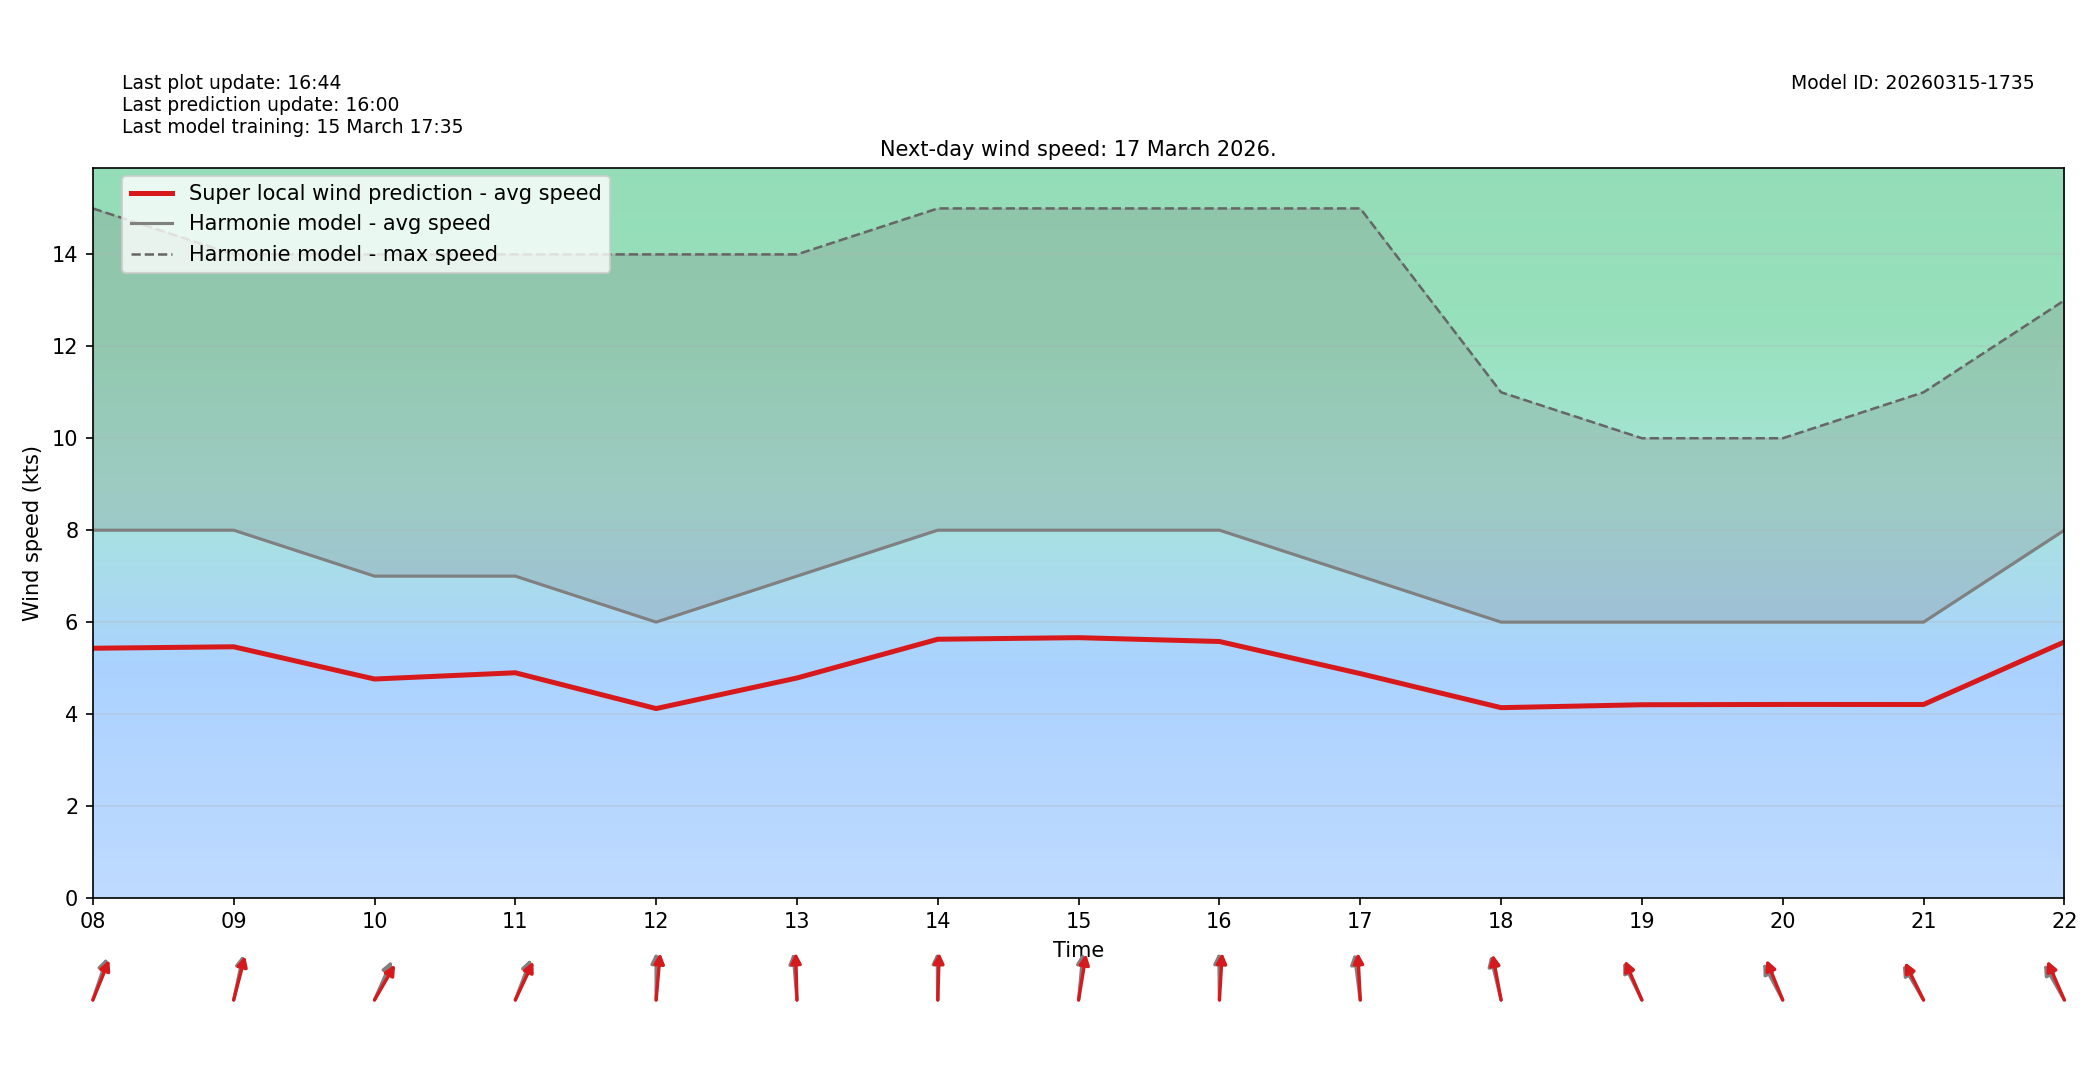

Values plotted in this chart, from the file beside it:
target_time_utc, hour_utc, forecast_wind_speed, lstm_pred_wind_speed, delta_speed_lstm_minus_forecast, forecast_wind_dir_deg, lstm_pred_wind_dir_deg, delta_dir_lstm_minus_forecast
2026-03-17T00:00:00Z, 00, 6.0, 4.096, -1.904, 193.0, 199, 5.97
2026-03-17T01:00:00Z, 01, 6.0, 4.071, -1.929, 201.0, 205.6, 4.634
2026-03-17T02:00:00Z, 02, 8.0, 5.424, -2.576, 205.0, 209.6, 4.585
2026-03-17T03:00:00Z, 03, 7.0, 4.729, -2.271, 209.0, 213.8, 4.815
2026-03-17T04:00:00Z, 04, 9.0, 6.221, -2.779, 225.0, 229.9, 4.895
2026-03-17T05:00:00Z, 05, 9.0, 6.142, -2.858, 231.0, 235.1, 4.073
2026-03-17T06:00:00Z, 06, 9.0, 6.183, -2.817, 236.0, 242, 5.996
2026-03-17T07:00:00Z, 07, 8.0, 5.388, -2.612, 222.0, 225.5, 3.524
2026-03-17T08:00:00Z, 08, 8.0, 5.431, -2.569, 207.0, 212.1, 5.123
2026-03-17T09:00:00Z, 09, 8.0, 5.463, -2.537, 198.0, 201.7, 3.687
2026-03-17T10:00:00Z, 10, 7.0, 4.762, -2.238, 214.0, 221.6, 7.635
2026-03-17T11:00:00Z, 11, 7.0, 4.898, -2.102, 210.0, 215.7, 5.68
2026-03-17T12:00:00Z, 12, 6.0, 4.119, -1.881, 180.0, 187.5, 7.541
2026-03-17T13:00:00Z, 13, 7.0, 4.784, -2.216, 173.0, 177.7, 4.668
2026-03-17T14:00:00Z, 14, 8.0, 5.627, -2.373, 179.0, 182.6, 3.601
2026-03-17T15:00:00Z, 15, 8.0, 5.661, -2.339, 188.0, 194.1, 6.056
2026-03-17T16:00:00Z, 16, 8.0, 5.578, -2.422, 179.0, 185.2, 6.156
2026-03-17T17:00:00Z, 17, 7.0, 4.88, -2.12, 169.0, 175.6, 6.583
2026-03-17T18:00:00Z, 18, 6.0, 4.138, -1.862, 160.0, 164.2, 4.154
2026-03-17T19:00:00Z, 19, 6.0, 4.202, -1.798, 143.0, 146.5, 3.538
2026-03-17T20:00:00Z, 20, 6.0, 4.208, -1.792, 141.0, 148.1, 7.121
2026-03-17T21:00:00Z, 21, 6.0, 4.207, -1.793, 138.0, 143, 4.979
2026-03-17T22:00:00Z, 22, 8.0, 5.568, -2.432, 139.0, 146.3, 7.259
2026-03-17T23:00:00Z, 23, 8.0, 5.534, -2.466, 139.0, 144.5, 5.472
